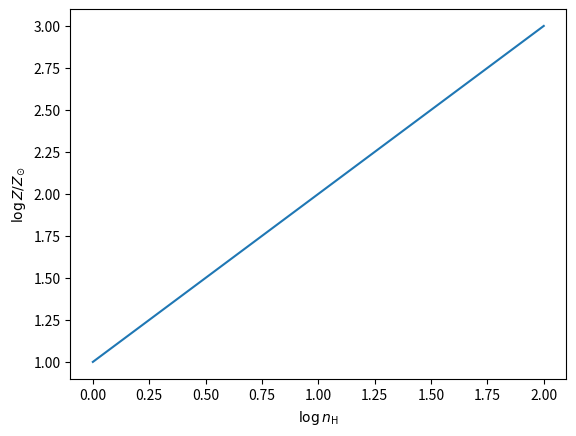

Python code for this plot:
import numpy as np
import matplotlib.pyplot as plt


def printline():
    print('--------------------------------------------------------')


def model_labels(model):
    if model == 'photo_collision_thin' or model == 'photo_collision_thick':
        labels = [r'$\log n_{\rm H}$', r'$\log Z/Z_{\odot}$',
                  r'$\log T [\rm{K}]$', r'$\log N_{\rm HI}$']
    elif model == 'photo_thick':
        labels = [r'$\log n_{\rm H}$', r'$\log Z/Z_{\odot}$',
                  r'$\log N_{\rm HI}$']
    elif model == 'photo_thick_aUV':
        labels = [r'$\log n_{\rm H}$', r'$\log Z/Z_{\odot}$',
                  r'\alpha_{\rm UV}', r'$\log N_{\rm HI}$']

    return labels


def conf_interval(x, pdf, conf_level):
    return np.sum(pdf[pdf > x])-conf_level


def triage(par, weights, parnames, nbins=30, hist2d_color=plt.cm.PuBu,
           hist1d_color='#3681f9', figsize=[6, 6], figname=None,
           fontsize=None, labelsize=None):
    """
    Plot the multi-dimensional and marginalized posterior distribution (e.g., `corner` plot)

    Parameters:
    ----------
    par: array
        sampled mcmc chains with shape (n_params,nsteps)
    weights: array
        wights of the chains (nominally=1 if all chains carry equal weights), same shape as par
    parnames: array
        parameter names
    nbins: int
        number of bins in the histograms of PDF
    hist2d_color: str
        matplotlib colormap of the 2D histogram
    hist1d_color: str
        color for the 1D marginalized histogram
    figsize: list
        size of the figure. example: [6,6]
    figname: str
        full path and name of the figure to be written
    fontsize: int
        fontsize of the labels
    labelsize: int
        size of tickmark labels
    """

    import matplotlib.gridspec as gridspec

    import itertools as it
    import scipy.optimize as opt
    from matplotlib.colors import LogNorm
    from matplotlib.ticker import MaxNLocator, NullLocator
    import matplotlib.ticker as ticker

    import warnings
    # ignore warnings if matplotlib version is older than 1.5.3
    warnings.simplefilter(action='ignore', category=FutureWarning)

    # ignore warning for log10 of parameters with values <=0.
    warnings.simplefilter(action='ignore', category=UserWarning)

    npar = np.size(par[1, :])
    fig = plt.figure(figsize=figsize)
    gs = gridspec.GridSpec(npar, npar, wspace=0.05, hspace=0.05)

    if labelsize is None:
        if npar <= 3:
            labelsize = 7
        else:
            labelsize = 5

    if fontsize is None:
        if npar <= 3:
            fontsize = 11
        else:
            fontsize = 10

    for h, v in it.product(range(npar), range(npar)):
        ax = plt.subplot(gs[h, v])

        x_min, x_max = np.min(par[:, v]), np.max(par[:, v])
        y_min, y_max = np.min(par[:, h]), np.max(par[:, h])

        ax.tick_params(axis='both', which='major', labelsize=labelsize)
        ax.tick_params(axis='both', which='minor', labelsize=labelsize)
        if h < npar-1:
            ax.get_xaxis().set_ticklabels([])
        if v > 0:
            ax.get_yaxis().set_ticklabels([])

        if h > v:
            hvals, xedges, yedges = np.histogram2d(par[:, v], par[:, h],
                                                   weights=weights[:, 0],
                                                   bins=nbins)
            hvals = np.rot90(hvals)
            hvals = np.flipud(hvals)

            Hmasked = np.ma.masked_where(hvals == 0, hvals)
            hvals = hvals / np.sum(hvals)

            X, Y = np.meshgrid(xedges, yedges)

            sig1 = opt.brentq(conf_interval, 0., 1., args=(hvals, 0.683))
            sig2 = opt.brentq(conf_interval, 0., 1., args=(hvals, 0.953))
            sig3 = opt.brentq(conf_interval, 0., 1., args=(hvals, 0.997))
            lvls = [sig3, sig2, sig1]

            ax.pcolor(X, Y, (Hmasked), cmap=hist2d_color, norm=LogNorm())
            ax.contour(hvals, linewidths=(1.0, 0.5, 0.25), colors='lavender',
                       levels=lvls, norm=LogNorm(), extent=[xedges[0],
                       xedges[-1], yedges[0], yedges[-1]])

            ax.set_xlim([x_min, x_max])
            ax.set_ylim([y_min, y_max])

        elif v == h:
            ax.hist(par[:, h], bins=nbins, color=hist1d_color, histtype='step',
                    lw=1.5)
            ax.yaxis.set_ticklabels([])

            hmedian = np.percentile(par[:, h], 50)
            h16 = np.percentile(par[:, h], 16)
            h84 = np.percentile(par[:, h], 84)

            ax.axvline(hmedian, lw=0.8, ls='--', color='k')
            ax.axvline(h16, lw=0.8, ls='--', color='k')
            ax.axvline(h84, lw=0.8, ls='--', color='k')
            ax.set_xlim([x_min, x_max])

            ax.set_title(r'$%.2f^{+%.2f}_{-%.2f}$' % (hmedian, h84-hmedian,
                         hmedian-h16), fontsize=fontsize)

        else:
            ax.axis('off')
        if v == 0:
            ax.set_ylabel(parnames[h], fontsize=fontsize)
            if npar <= 3:
                ax.get_yaxis().set_label_coords(-0.35, 0.5)
            else:
                ax.get_yaxis().set_label_coords(-0.4, 0.5)
            ax.locator_params(nbins=5, axis='y')
            labels = ax.get_yticklabels()
            for label in labels:
                label.set_rotation(20)
        if h == npar-1:
            ax.xaxis.set_major_locator(MaxNLocator(prune='lower'))
            ax.xaxis.set_major_formatter(ticker.FormatStrFormatter('%0.2f'))
            ax.set_xlabel(parnames[v], fontsize=fontsize)
            ax.locator_params(nbins=5, axis='x')

            if npar <= 3:
                ax.get_xaxis().set_label_coords(0.5, -0.35)
            else:
                ax.get_xaxis().set_label_coords(0.5, -0.6)
            labels = ax.get_xticklabels()
            for label in labels:
                label.set_rotation(80)

    fig.get_tight_layout()
    if figname:
        plt.savefig(figname, dpi=120, bbox_inches='tight')


if __name__ == '__main__':
    labels =  model_labels('photo_collision_thin')
    plt.plot([1,2,3])
    plt.xlabel(labels[0])
    plt.ylabel(labels[1])
    plt.show()